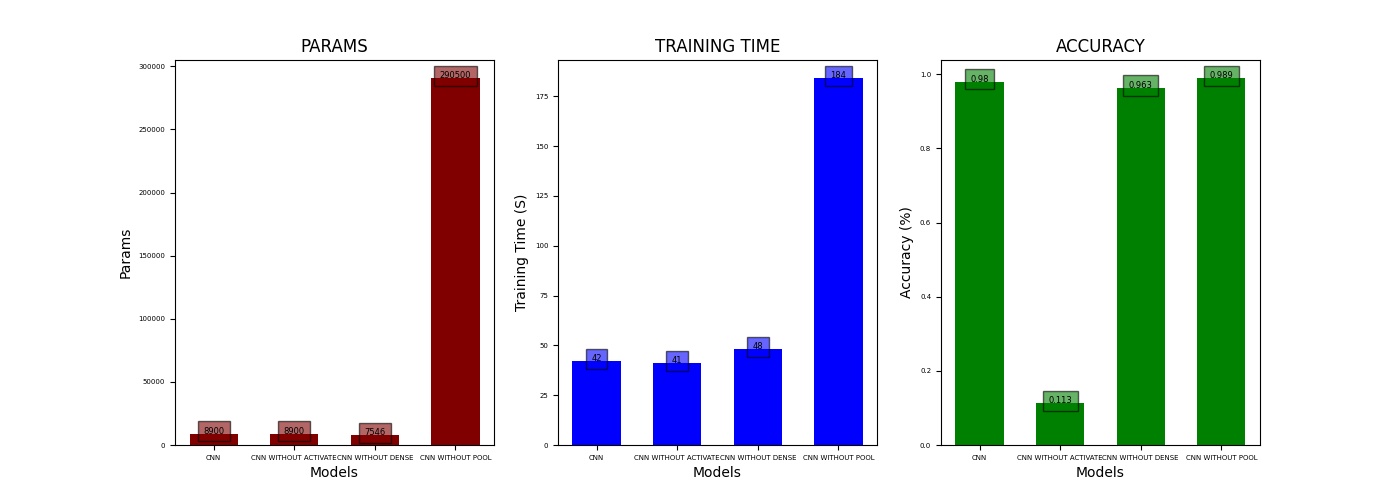

Source data for this figure (header and first rows):
Model, Params, Training Time, Accuracy
CNN, 8900, 42, 0.98
CNN WITHOUT ACTIVATE, 8900, 41, 0.1127
CNN WITHOUT DENSE, 7546, 48, 0.9631
CNN WITHOUT POOL, 290500, 184, 0.9891
